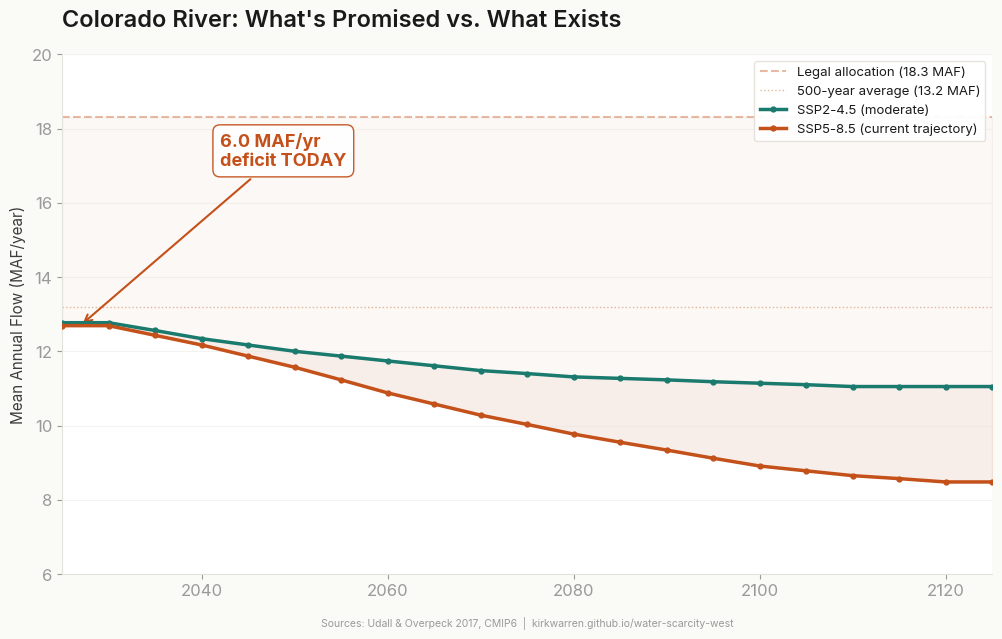
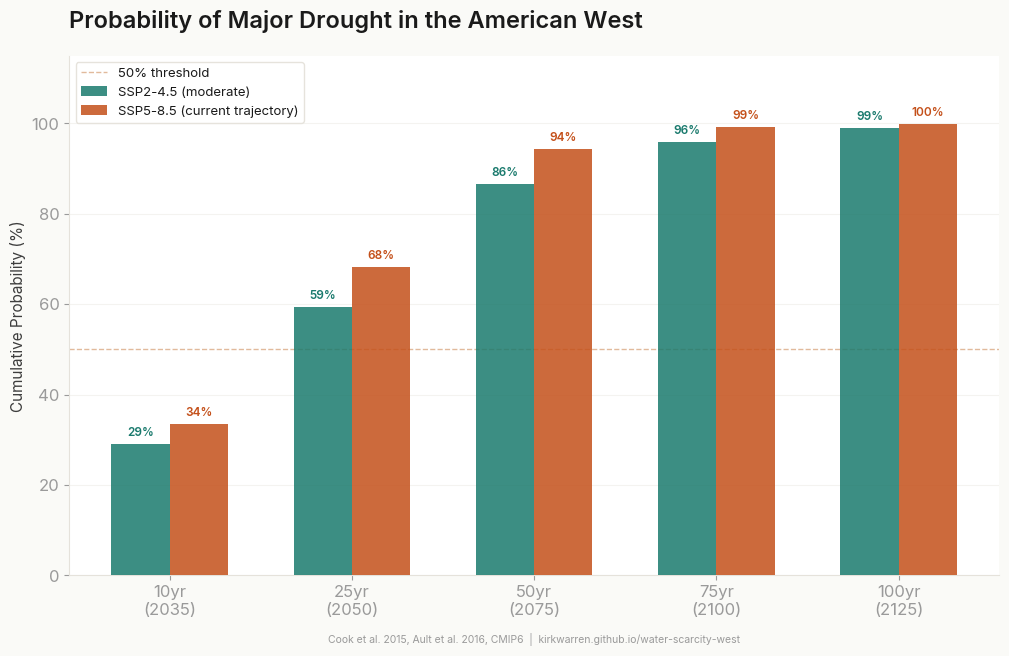
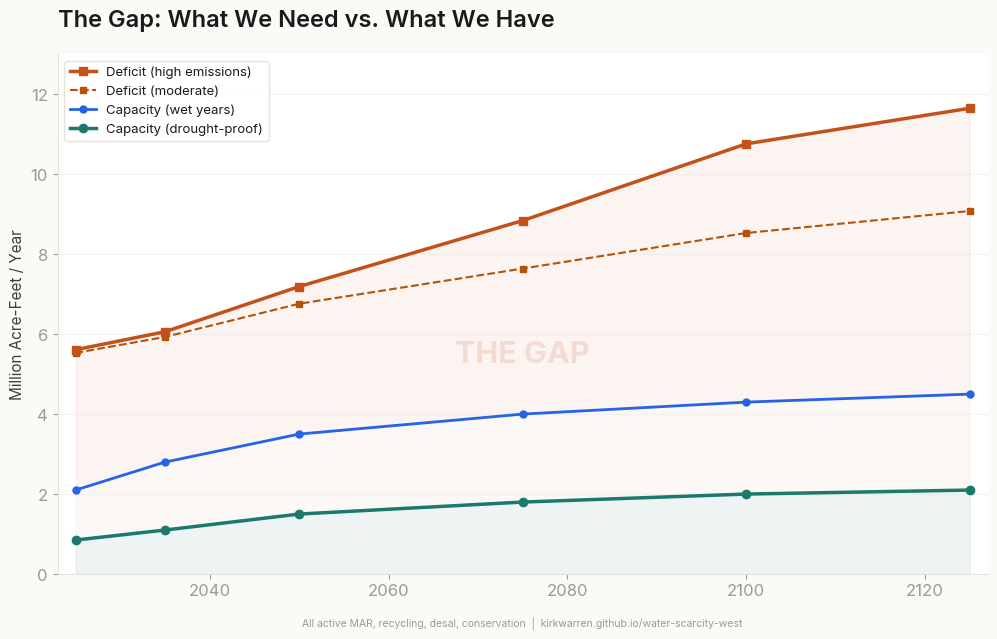
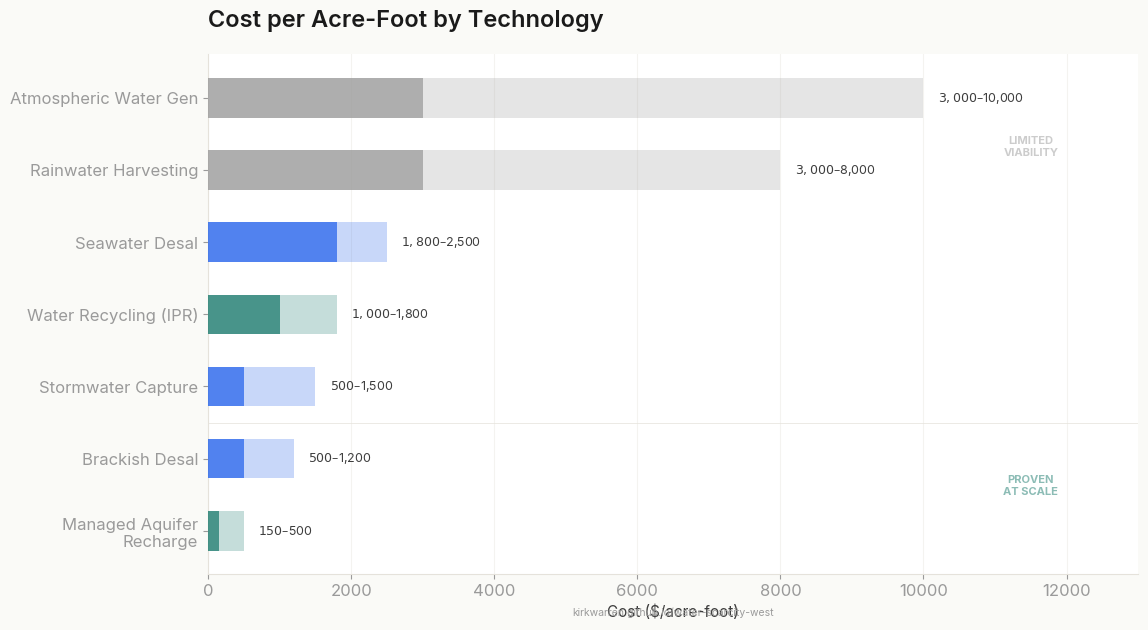

Reproduce these figures in Python, in order.
"""
Generate chart images for X/Twitter — Colossal-inspired light editorial theme.
"""
import matplotlib
matplotlib.use('Agg')
import matplotlib.pyplot as plt
import matplotlib.ticker as mticker
import numpy as np

# ── Colossal-inspired palette ──
BG = '#FAFAF7'
WHITE = '#FFFFFF'
INK = '#1A1A1A'
INK_LIGHT = '#3D3D3D'
MUTED = '#9A9A9A'
BORDER = '#E5E2DB'
ACCENT = '#C4501A'
ACCENT_LIGHT = '#E86D2E'
TEAL = '#1A7A6D'
TEAL_LIGHT = '#2AA394'
BLUE = '#2563EB'
AMBER = '#B45309'
SAND = '#F5F2EB'

plt.rcParams.update({
    'figure.facecolor': BG,
    'axes.facecolor': WHITE,
    'axes.edgecolor': BORDER,
    'axes.labelcolor': INK_LIGHT,
    'text.color': INK,
    'xtick.color': MUTED,
    'ytick.color': MUTED,
    'grid.color': BORDER,
    'grid.alpha': 0.6,
    'font.family': 'sans-serif',
    'font.sans-serif': ['Inter', 'Segoe UI', 'Arial'],
    'font.size': 12,
    'axes.titlesize': 17,
    'axes.titleweight': '600',
    'figure.dpi': 200,
    'axes.spines.top': False,
    'axes.spines.right': False,
})


def save(fig, name):
    fig.savefig(f'{name}.png', bbox_inches='tight', pad_inches=0.5, facecolor=BG)
    plt.close(fig)
    print(f'  saved {name}.png')


print("Generating charts (Colossal theme)...")

years = list(range(2025, 2126, 5))
flow_mod = [12.77,12.77,12.56,12.34,12.17,12.0,11.87,11.74,11.61,11.48,11.4,11.31,11.27,11.23,11.18,11.14,11.1,11.05,11.05,11.05,11.05]
flow_high = [12.69,12.69,12.43,12.17,11.87,11.57,11.23,10.88,10.58,10.28,10.03,9.77,9.55,9.34,9.12,8.91,8.78,8.65,8.57,8.48,8.48]

# ── CHART 1: Flow deficit ──
fig, ax = plt.subplots(figsize=(12, 6.75))

ax.axhline(y=18.3, color=ACCENT, linestyle='--', linewidth=1.5, alpha=0.4, label='Legal allocation (18.3 MAF)')
ax.axhline(y=13.2, color=AMBER, linestyle=':', linewidth=1, alpha=0.4, label='500-year average (13.2 MAF)')
ax.fill_between(years, flow_high, 18.3, alpha=0.04, color=ACCENT)
ax.plot(years, flow_mod, color=TEAL, linewidth=2.5, marker='o', markersize=3.5, label='SSP2-4.5 (moderate)', zorder=4)
ax.plot(years, flow_high, color=ACCENT, linewidth=2.5, marker='o', markersize=3.5, label='SSP5-8.5 (current trajectory)', zorder=4)
ax.fill_between(years, flow_mod, flow_high, alpha=0.06, color=ACCENT)

ax.set_title('Colorado River: What\'s Promised vs. What Exists', pad=20, loc='left')
ax.set_ylabel('Mean Annual Flow (MAF/year)', fontsize=11)
ax.set_ylim(6, 20)
ax.set_xlim(2025, 2125)
ax.legend(loc='upper right', fontsize=9.5, framealpha=0.95, facecolor=WHITE, edgecolor=BORDER)
ax.grid(True, axis='y', alpha=0.4)

ax.annotate('6.0 MAF/yr\ndeficit TODAY',
            xy=(2027, 12.7), xytext=(2042, 17),
            fontsize=13, fontweight='bold', color=ACCENT,
            arrowprops=dict(arrowstyle='->', color=ACCENT, lw=1.5),
            bbox=dict(boxstyle='round,pad=0.4', facecolor=WHITE, edgecolor=ACCENT, alpha=0.95))

ax.text(0.5, -0.1, 'Sources: Udall & Overpeck 2017, CMIP6  |  kirkwarren.github.io/water-scarcity-west',
        transform=ax.transAxes, ha='center', fontsize=7.5, color=MUTED)
save(fig, 'chart1_flow_deficit')

# ── CHART 2: Drought probability ──
fig, ax = plt.subplots(figsize=(12, 6.75))
windows = ['10yr\n(2035)', '25yr\n(2050)', '50yr\n(2075)', '75yr\n(2100)', '100yr\n(2125)']
prob_mod = [29.0, 59.4, 86.5, 96.0, 98.9]
prob_high = [33.5, 68.2, 94.3, 99.3, 99.9]
x = np.arange(len(windows))
w = 0.32

bars1 = ax.bar(x - w/2, prob_mod, w, color=TEAL, label='SSP2-4.5 (moderate)', edgecolor='none', alpha=0.85, zorder=3)
bars2 = ax.bar(x + w/2, prob_high, w, color=ACCENT, label='SSP5-8.5 (current trajectory)', edgecolor='none', alpha=0.85, zorder=3)
ax.axhline(y=50, color=AMBER, linestyle='--', linewidth=1, alpha=0.4, label='50% threshold')

for bar in bars1:
    h = bar.get_height()
    ax.text(bar.get_x() + bar.get_width()/2, h + 1.8, f'{h:.0f}%', ha='center', fontsize=8.5, fontweight='600', color=TEAL)
for bar in bars2:
    h = bar.get_height()
    ax.text(bar.get_x() + bar.get_width()/2, h + 1.8, f'{h:.0f}%', ha='center', fontsize=8.5, fontweight='600', color=ACCENT)

ax.set_title('Probability of Major Drought in the American West', pad=20, loc='left')
ax.set_ylabel('Cumulative Probability (%)', fontsize=11)
ax.set_ylim(0, 115)
ax.set_xticks(x)
ax.set_xticklabels(windows)
ax.legend(loc='upper left', fontsize=9.5, framealpha=0.95, facecolor=WHITE, edgecolor=BORDER)
ax.grid(True, axis='y', alpha=0.4)
ax.text(0.5, -0.13, 'Cook et al. 2015, Ault et al. 2016, CMIP6  |  kirkwarren.github.io/water-scarcity-west',
        transform=ax.transAxes, ha='center', fontsize=7.5, color=MUTED)
save(fig, 'chart2_drought_probability')

# ── CHART 3: Gap analysis ──
fig, ax = plt.subplots(figsize=(12, 6.75))
gap_years = [2025, 2035, 2050, 2075, 2100, 2125]
deficit_high = [5.61, 6.06, 7.19, 8.84, 10.76, 11.65]
deficit_mod = [5.53, 5.93, 6.76, 7.64, 8.53, 9.08]
drought_proof = [0.85, 1.1, 1.5, 1.8, 2.0, 2.1]
wet_year = [2.1, 2.8, 3.5, 4.0, 4.3, 4.5]

ax.fill_between(gap_years, deficit_high, wet_year, alpha=0.06, color=ACCENT)
ax.fill_between(gap_years, wet_year, drought_proof, alpha=0.04, color=AMBER)
ax.fill_between(gap_years, drought_proof, 0, alpha=0.08, color=TEAL)

ax.plot(gap_years, deficit_high, color=ACCENT, linewidth=2.5, marker='s', markersize=6, label='Deficit (high emissions)', zorder=5)
ax.plot(gap_years, deficit_mod, color=AMBER, linewidth=1.5, marker='s', markersize=4, label='Deficit (moderate)', linestyle='--', zorder=4)
ax.plot(gap_years, wet_year, color=BLUE, linewidth=2, marker='o', markersize=5, label='Capacity (wet years)', zorder=5)
ax.plot(gap_years, drought_proof, color=TEAL, linewidth=2.5, marker='o', markersize=6, label='Capacity (drought-proof)', zorder=5)

ax.set_title('The Gap: What We Need vs. What We Have', pad=20, loc='left')
ax.set_ylabel('Million Acre-Feet / Year', fontsize=11)
ax.set_ylim(0, 13)
ax.set_xlim(2023, 2127)
ax.legend(loc='upper left', fontsize=9.5, framealpha=0.95, facecolor=WHITE, edgecolor=BORDER)
ax.grid(True, axis='y', alpha=0.4)

ax.text(2075, 5.5, 'THE GAP', fontsize=22, fontweight='bold', color=ACCENT, alpha=0.15, ha='center', va='center')
ax.text(0.5, -0.1, 'All active MAR, recycling, desal, conservation  |  kirkwarren.github.io/water-scarcity-west',
        transform=ax.transAxes, ha='center', fontsize=7.5, color=MUTED)
save(fig, 'chart3_gap_analysis')

# ── CHART 4: Technology cost ──
fig, ax = plt.subplots(figsize=(12, 6.75))
techs = ['Atmospheric Water Gen','Rainwater Harvesting','Seawater Desal',
         'Water Recycling (IPR)','Stormwater Capture','Brackish Desal','Managed Aquifer\nRecharge']
cost_low = [3000, 3000, 1800, 1000, 500, 500, 150]
cost_high = [10000, 8000, 2500, 1800, 1500, 1200, 500]
cost_range = [h - l for h, l in zip(cost_high, cost_low)]
colors = [MUTED, MUTED, BLUE, TEAL, BLUE, BLUE, TEAL]
range_c = [MUTED+'40', MUTED+'40', BLUE+'40', TEAL+'40', BLUE+'40', BLUE+'40', TEAL+'40']

ax.barh(techs, cost_low, color=colors, edgecolor='none', alpha=0.8, zorder=3, height=0.55)
ax.barh(techs, cost_range, left=cost_low, color=range_c, edgecolor='none', zorder=3, height=0.55)

for i, (lo, hi) in enumerate(zip(cost_low, cost_high)):
    ax.text(hi + 200, i, f'${lo:,}\u2013${hi:,}', va='center', fontsize=9, color=INK_LIGHT)

ax.set_title('Cost per Acre-Foot by Technology', pad=20, loc='left')
ax.set_xlabel('Cost ($/acre-foot)', fontsize=11)
ax.set_xlim(0, 13000)
ax.grid(True, axis='x', alpha=0.4)
ax.invert_yaxis()

ax.axhline(y=4.5, color=BORDER, linewidth=0.5)
ax.text(11500, 5.5, 'PROVEN\nAT SCALE', ha='center', fontsize=8, fontweight='bold', color=TEAL, alpha=0.5)
ax.text(11500, 0.8, 'LIMITED\nVIABILITY', ha='center', fontsize=8, fontweight='bold', color=MUTED, alpha=0.5)

ax.text(0.5, -0.08, 'kirkwarren.github.io/water-scarcity-west', transform=ax.transAxes, ha='center', fontsize=7.5, color=MUTED)
save(fig, 'chart4_technology_cost')

print("\nDone.")
